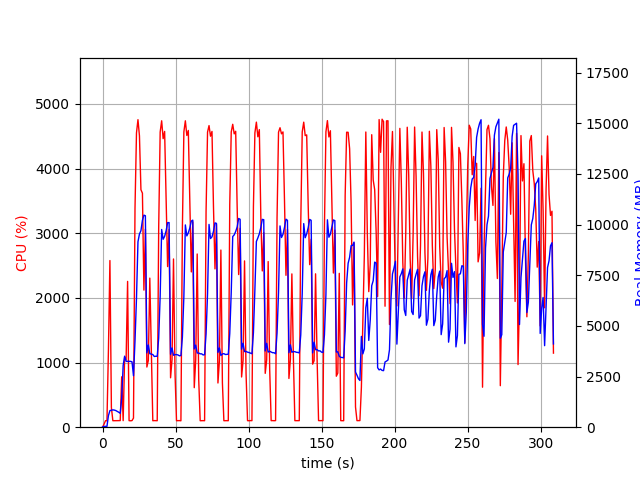

Data behind this chart, as committed beside it:
elapsed_time, nproc, cpu, mem_real, mem_virtual
3.647804260253906e-05, 1, 0.0, 13.04, 3192
1.006, 1, 45.7, 40.86, 612.1
2.014, 1, 100.2, 40.86, 612.1
3.023, 1, 99.2, 40.86, 612.1
4.031, 1, 1192, 571.6, 4562
5.048, 1, 2577, 821.4, 4870
6.056, 1, 303.5, 837.5, 4880
7.065, 1, 100.2, 855.2, 4960
8.073, 1, 101.1, 844, 4960
9.08, 1, 102.3, 820.2, 4960
10.09, 1, 101.2, 777.6, 4960
11.09, 1, 101.3, 737.6, 4960
12.1, 1, 102.2, 683.2, 4960
13.11, 1, 779.2, 1422, 7576
14.12, 1, 101.2, 3052, 12066
15.13, 1, 1082, 3505, 12130
16.13, 1, 1044, 3250, 12130
17.16, 1, 2254, 3248, 12130
18.16, 1, 101.2, 3242, 12130
19.17, 1, 99.3, 3248, 12130
20.18, 1, 102.1, 3226, 12130
21.19, 1, 141.0, 2540, 12130
22.23, 1, 3386, 4257, 12142
23.24, 1, 4551, 6371, 17153
24.25, 1, 4756, 9149, 22065
25.27, 1, 4505, 9533, 22065
26.29, 1, 3672, 9696, 22091
27.31, 1, 3619, 10209, 22171
28.33, 1, 2120, 10463, 22171
29.34, 1, 3062, 10434, 22171
30.35, 1, 930.3, 3665, 22283
31.36, 1, 1032, 4058, 22283
32.37, 1, 2305, 3627, 22283
33.41, 1, 1141, 3605, 22283
34.42, 1, 100.2, 3585, 22283
35.42, 1, 102.1, 3489, 22283
36.43, 1, 101.3, 3502, 22283
37.44, 1, 100.3, 3498, 22283
38.45, 1, 3082, 4398, 22283
39.46, 1, 4564, 6455, 22361
40.48, 1, 4738, 9755, 22941
41.49, 1, 4462, 9273, 22941
42.51, 1, 4574, 9417, 22941
43.54, 1, 3492, 9694, 22941
44.55, 1, 2484, 10092, 22941
45.56, 1, 3056, 10097, 22941
46.58, 1, 764.2, 3595, 22941
47.59, 1, 1046, 3911, 22941
48.59, 1, 2601, 3548, 22941
49.64, 1, 835.0, 3582, 22941
50.64, 1, 100.2, 3582, 22941
51.65, 1, 101.2, 3565, 22941
52.66, 1, 102.2, 3521, 22941
53.67, 1, 99.3, 3537, 22941
54.68, 1, 3078, 4443, 22941
55.69, 1, 4566, 6449, 22953
56.71, 1, 4738, 9981, 23217
57.72, 1, 4511, 9438, 23217
58.74, 1, 4589, 9592, 23217
59.77, 1, 3468, 9832, 23217
... 246 more rows
